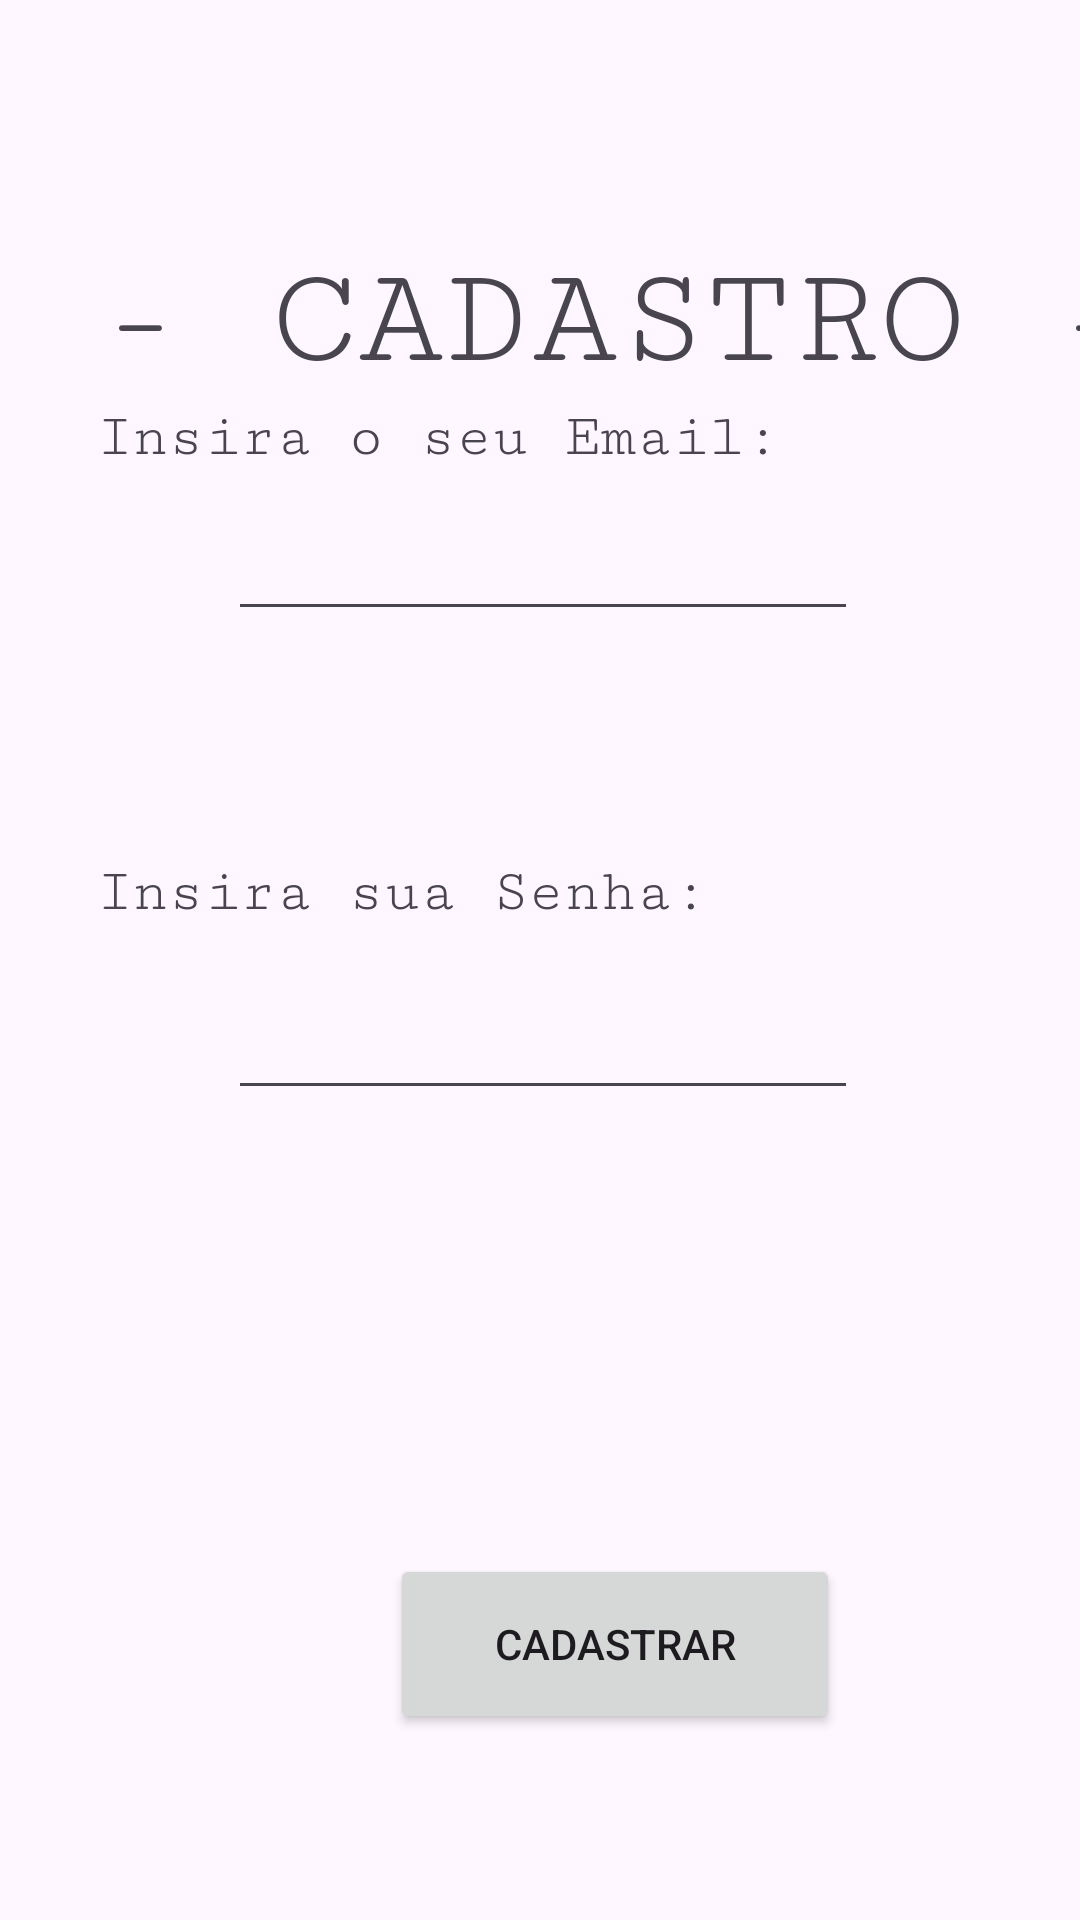

Write the Android layout XML for this screen, with the resource values it uses.
<!-- AndroidManifest.xml: application theme Theme.PDMAndroidProject -->
<!-- res/layout/activity_main.xml -->
<?xml version="1.0" encoding="utf-8"?>
<androidx.constraintlayout.widget.ConstraintLayout xmlns:android="http://schemas.android.com/apk/res/android"
    xmlns:app="http://schemas.android.com/apk/res-auto"
    xmlns:tools="http://schemas.android.com/tools"
    android:id="@+id/main"
    android:layout_width="match_parent"
    android:layout_height="match_parent"
    tools:context=".MainActivity">

    <Button
        android:id="@+id/button"
        android:layout_width="150dp"
        android:layout_height="60dp"
        android:layout_marginStart="130dp"
        android:layout_marginBottom="62dp"
        android:onClick="Goto_next_activity"
        android:text="CADASTRAR"
        app:layout_constraintBottom_toBottomOf="parent"
        app:layout_constraintStart_toStartOf="parent" />

    <TextView
        android:id="@+id/TextCadastro"
        android:layout_width="wrap_content"
        android:layout_height="wrap_content"
        android:layout_marginStart="32dp"
        android:layout_marginTop="80dp"
        android:fontFamily="serif-monospace"
        android:text="- CADASTRO -"
        android:textSize="48sp"
        app:layout_constraintStart_toStartOf="parent"
        app:layout_constraintTop_toTopOf="parent" />

    <TextView
        android:id="@+id/TextSenha"
        android:layout_width="wrap_content"
        android:layout_height="wrap_content"
        android:layout_marginStart="32dp"
        android:layout_marginBottom="20dp"
        android:fontFamily="serif-monospace"
        android:text="Insira sua Senha:"
        android:textSize="20sp"
        app:layout_constraintBottom_toTopOf="@+id/EditSenha"
        app:layout_constraintStart_toStartOf="parent" />

    <TextView
        android:id="@+id/TextEmail"
        android:layout_width="wrap_content"
        android:layout_height="wrap_content"
        android:layout_marginStart="32dp"
        android:layout_marginBottom="12dp"
        android:fontFamily="serif-monospace"
        android:text="Insira o seu Email:"
        android:textSize="20sp"
        app:layout_constraintBottom_toTopOf="@+id/EditEmail"
        app:layout_constraintStart_toStartOf="parent" />

    <EditText
        android:id="@+id/EditEmail"
        android:layout_width="wrap_content"
        android:layout_height="wrap_content"
        android:layout_marginStart="76dp"
        android:layout_marginBottom="76dp"
        android:ems="10"
        android:inputType="textEmailAddress"
        app:layout_constraintBottom_toTopOf="@+id/TextSenha"
        app:layout_constraintStart_toStartOf="parent" />

    <EditText
        android:id="@+id/EditSenha"
        android:layout_width="wrap_content"
        android:layout_height="wrap_content"
        android:layout_marginStart="76dp"
        android:layout_marginBottom="148dp"
        android:ems="10"
        android:inputType="textPassword"
        app:layout_constraintBottom_toTopOf="@+id/button"
        app:layout_constraintStart_toStartOf="parent" />

</androidx.constraintlayout.widget.ConstraintLayout>
<!-- resources referenced by this layout -->
<resources>
  <style name="Theme.PDMAndroidProject" parent="Base.Theme.PDMAndroidProject" />
  <style name="Base.Theme.PDMAndroidProject" parent="Theme.Material3.DayNight.NoActionBar">
          
          
      </style>
</resources>
